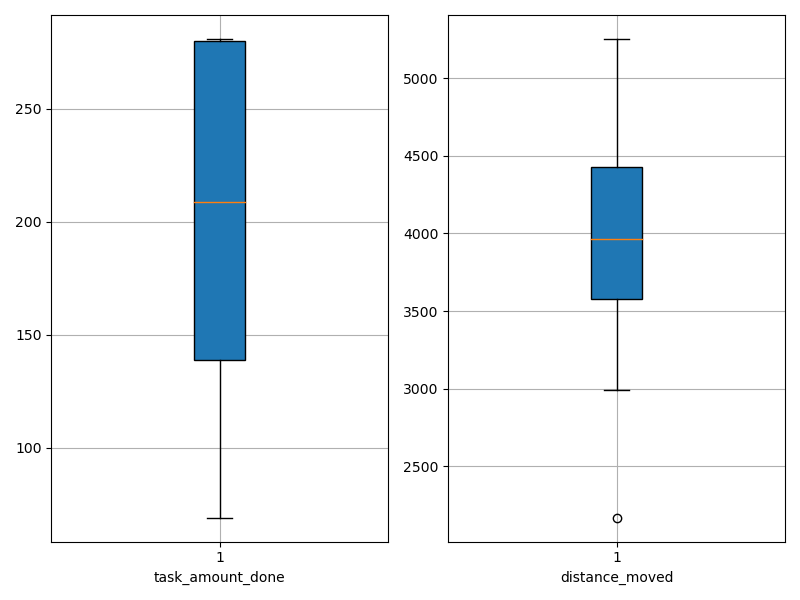

Source data for this figure (header and first rows):
agent_id, task_amount_done, distance_moved
0, 210.0, 5254
1, 208.0, 4782
2, 139.0, 4010
3, 280.0, 4348
4, 139.0, 4394
5, 141.0, 3611
6, 70.0, 3979
7, 280.0, 4208
8, 139.0, 2168
9, 212.0, 4857
10, 71.0, 3743
11, 212.0, 4528
12, 279.0, 2992
13, 280.0, 3052
14, 139.0, 3293
15, 280.0, 4970
16, 70.0, 3955
17, 281.0, 3955
18, 69.0, 3634
19, 281.0, 3487
